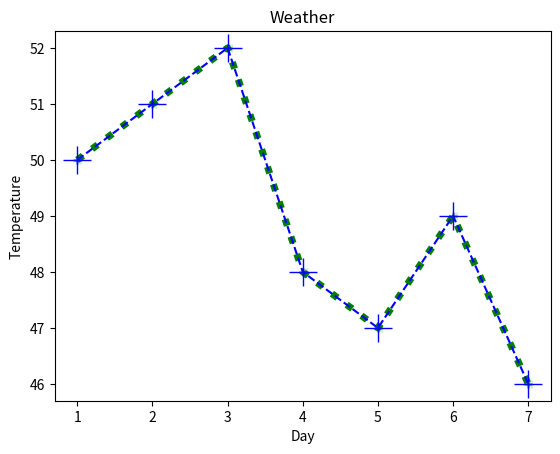

This figure's Python source:
import matplotlib.pyplot as plt

x=[1,2,3,4,5,6,7]
y=[50,51,52,48,47,49,46]

plt.xlabel('Day')
plt.ylabel('Temperature')
plt.title('Weather')
plt.plot(x,y,color='green',linewidth=5, linestyle='dotted')
plt.show()

######################################################################3
#### Another plotting


plt.xlabel('Day')
plt.ylabel('Temperature')
plt.title('Weather')

plt.plot(x,y,'b+--')
plt.show()

######################################################################3
#### Another plotting

# Same effect as 'b+' format string
plt.plot(x,y,color='blue',marker='+',linestyle='')
plt.show()

##### markersize
plt.plot(x,y,color='blue',marker='+',linestyle='',markersize=20)
plt.show()


############### alpha property to control transparency of line chart
plt.plot(x,y,'g<',alpha=0.1) # alpha can be specified on a scale 0 to 1
plt.show()




